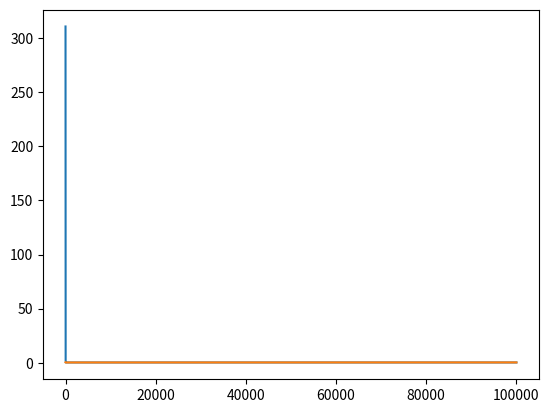

This chart was generated by the following Python code:
import matplotlib.pyplot as plt
import math
import numpy


class thickener_simulation():
    def __init__(self,Qin,Cin,Uk,Y1,Y2):
        self.Qin = Qin
        self.Cin = Cin
        self.Uk = Uk
        self.Y1 = Y1
        self.Y2 = Y2


    def reset(self):
            ts.computation()
            #print(self.Y1)
            Y_1.append(self.Y1)
            #print(self.Y2)
            Y_2.append(self.Y2)
        # print(Y_1)
        # print(Y_2)
        # print(t_0)

    def computation(self):

        #计算Y1用到的系数
        k0 = 0.56         #系数
        T = 6.25          #时间常数
        #self.Uk          底流泵速

        # 计算Y2用到的系数
        k1 = 4150       #k1 = 4150kg/m3 ————浓密机内固体颗粒的平均浓度系数
        k2 = 1002       #k2 = 1002kg/m3 ————浓缩中流体粘度
        k3 = 0.0005     #k3 = 0.0005kg/m3——— 浓密机泥泥层⾼高度中的实验系数
        k4 = 0.5        #絮凝剂的作⽤用系数
        k5 = 3606       #k5 = 3606kg/m3 ———— 浓密机泥泥层⾼高度中的修正系数
        k6 = 0.005      #浓密机内的颗粒密度
        k7 = 0.03       #浓密机内的介质密度
        k8 = 1          #浓密机压缩区内介质密度的平均值
        d = 0.0008      #d = 0.0008m——————固体颗粒直径分布
        h = 6           #h(y1,y2) = 6m ---- 泥层界面高度（假设不变）
        g = 9.8         #g=9.8m/s2 -----重力加速度
        S = 1962.6      #S=1962.6m2 ---- 浓密机横截面积
        qinx = 20.5     #Qinx = 20.5m3/h --- 混合选别浓密过程的上⼀一道⼯工序磁选过程后的矿浆流量，
                        # 我们可将其设定为⼊入料料流量Qin
        Ps = 1520  # 固体浓度,初始值为y2(t)/k0


        #计算底流料浆流量Y1(k)
        c1_1 = 1-(1/T)
        c1_2 = (k0*self.Uk)/T
        y1 = c1_1*self.Y1+c1_2        #单位时间后的流量
        #print(y1)


        # 计算底流料浆浓度Y2(k)
        Φ = self.Cin/(Ps*(1-self.Cin)+self.Cin)   #体积浓度Φ=Cin/(Ps(1-Cin)+Cin)
        c2_1 = Φ*((pow(k7*qinx,2)*(k1-k2)*g)/(18*k5) + self.Y1/S)
        c2_2 = k4*h - (k3*k8*Φ*self.Qin)/(k2*S*(Φ+self.Y2))
        c2_3 = (self.Y1*self.Y2)/S + k4*k6*h*Φ
        y2 = self.Y2 + c2_1/c2_2 - c2_3/c2_2                   #单位时间后的底流料浆浓度

        self.Y2 = y2
        self.Y1 = y1




if __name__ == "__main__":
    ts = thickener_simulation(620, 0.22, 0.4, 370, 0.325)  # 类的实例化
    times = 100000
    t_0 = []
    for i in range(0,times):
            t_0.append(i)
    print(t_0)
    Y_1 = []
    Y_2 = []
    for i in range(0,times):
        ts.reset()

    plt.plot(t_0, Y_1)
    plt.show()
    plt.plot(t_0, Y_2)
    plt.show()








